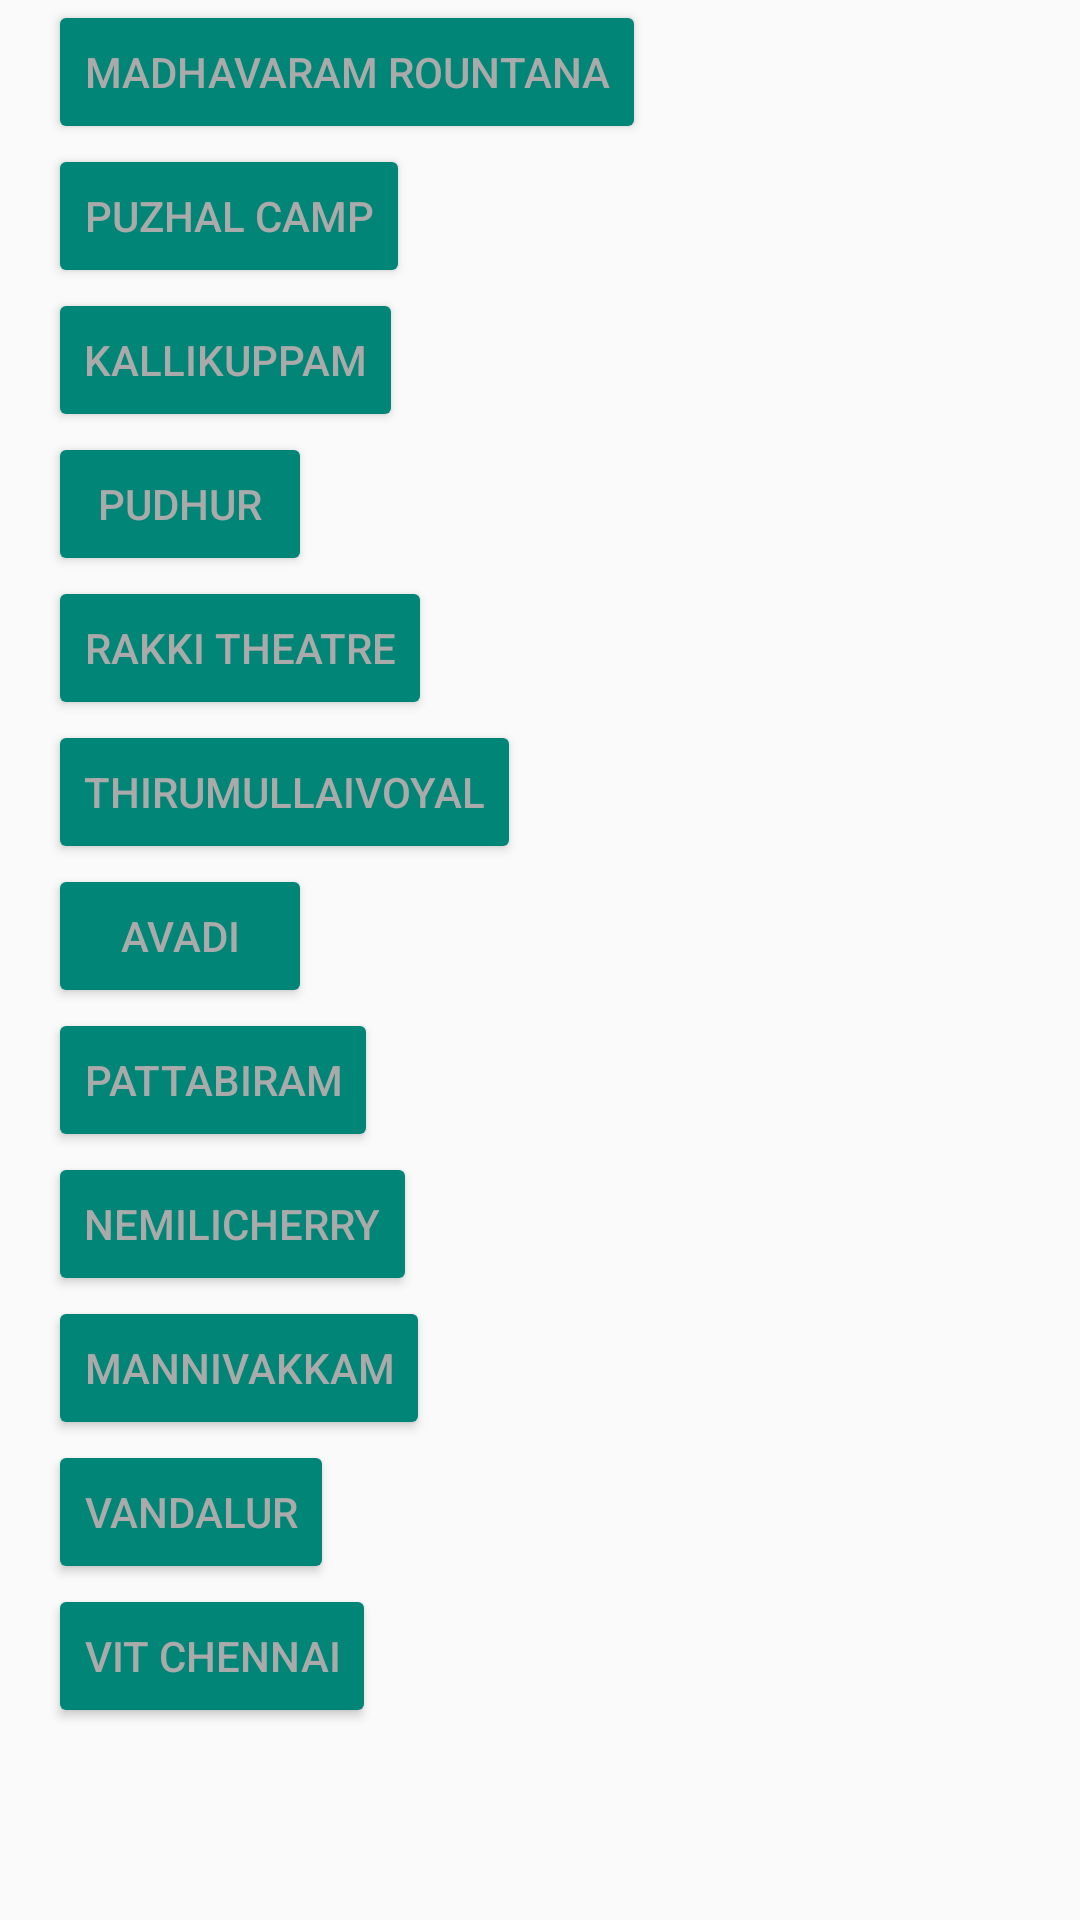

Reconstruct the res/layout file that produces this screen, plus the resources it refers to.
<!-- AndroidManifest.xml: application theme AppTheme -->
<!-- res/layout/activity_route10.xml -->
<LinearLayout xmlns:android="http://schemas.android.com/apk/res/android"
    android:layout_width="match_parent"
    android:layout_height="match_parent"
    android:orientation="vertical"
    android:paddingLeft="16dp"
    android:paddingRight="16dp" >
    <ScrollView
        android:layout_width="match_parent"
        android:layout_height="match_parent">

        <LinearLayout
            android:orientation="vertical"
            android:layout_width="match_parent"
            android:layout_height="match_parent"
            >
            <Button
                android:text="MADHAVARAM ROUNTANA"
                android:layout_width="wrap_content"
                android:textColor="@android:color/darker_gray"
                android:layout_height="wrap_content" />
            <Button
                android:text="PUZHAL CAMP"
                android:layout_width="wrap_content"
                android:textColor="@android:color/darker_gray"
                android:layout_height="wrap_content" />
            <Button
                android:text="KALLIKUPPAM"
                android:layout_width="wrap_content"
                android:textColor="@android:color/darker_gray"
                android:layout_height="wrap_content" />
            <Button
                android:text="PUDHUR"
                android:layout_width="wrap_content"
                android:textColor="@android:color/darker_gray"
                android:layout_height="wrap_content" />
            <Button
                android:text="RAKKI THEATRE"
                android:textColor="@android:color/darker_gray"
                android:layout_width="wrap_content"
                android:layout_height="wrap_content" />
            <Button
                android:text="THIRUMULLAIVOYAL"
                android:textColor="@android:color/darker_gray"
                android:layout_width="wrap_content"
                android:layout_height="wrap_content" />
            <Button
                android:text="AVADI"
                android:textColor="@android:color/darker_gray"
                android:layout_width="wrap_content"
                android:layout_height="wrap_content" />
            <Button
                android:text="PATTABIRAM"
                android:textColor="@android:color/darker_gray"
                android:layout_width="wrap_content"
                android:layout_height="wrap_content" />
            <Button
                android:text="NEMILICHERRY"
                android:textColor="@android:color/darker_gray"
                android:layout_width="wrap_content"
                android:layout_height="wrap_content" />
            <Button
                android:text="MANNIVAKKAM"
                android:textColor="@android:color/darker_gray"
                android:layout_width="wrap_content"
                android:layout_height="wrap_content" />
            <Button
                android:text="VANDALUR"
                android:textColor="@android:color/darker_gray"
                android:layout_width="wrap_content"
                android:layout_height="wrap_content" />
            <Button
                android:layout_width="wrap_content"
                android:textColor="@android:color/darker_gray"
                android:text="VIT CHENNAI"
                android:layout_height="wrap_content" />

        </LinearLayout>


    </ScrollView>
</LinearLayout>
<!-- resources referenced by this layout -->
<resources>
  <style name="AppTheme" parent="Theme.AppCompat.Light.DarkActionBar">
          
          <item name="colorPrimary">#008577</item>
          <item name="colorPrimaryDark">#00574B</item>
          <item name="colorAccent">@color/colorAccent</item>
          <item name="colorButtonNormal">#008577</item>
      </style>
  <color name="colorAccent">#D81B60</color>
</resources>
